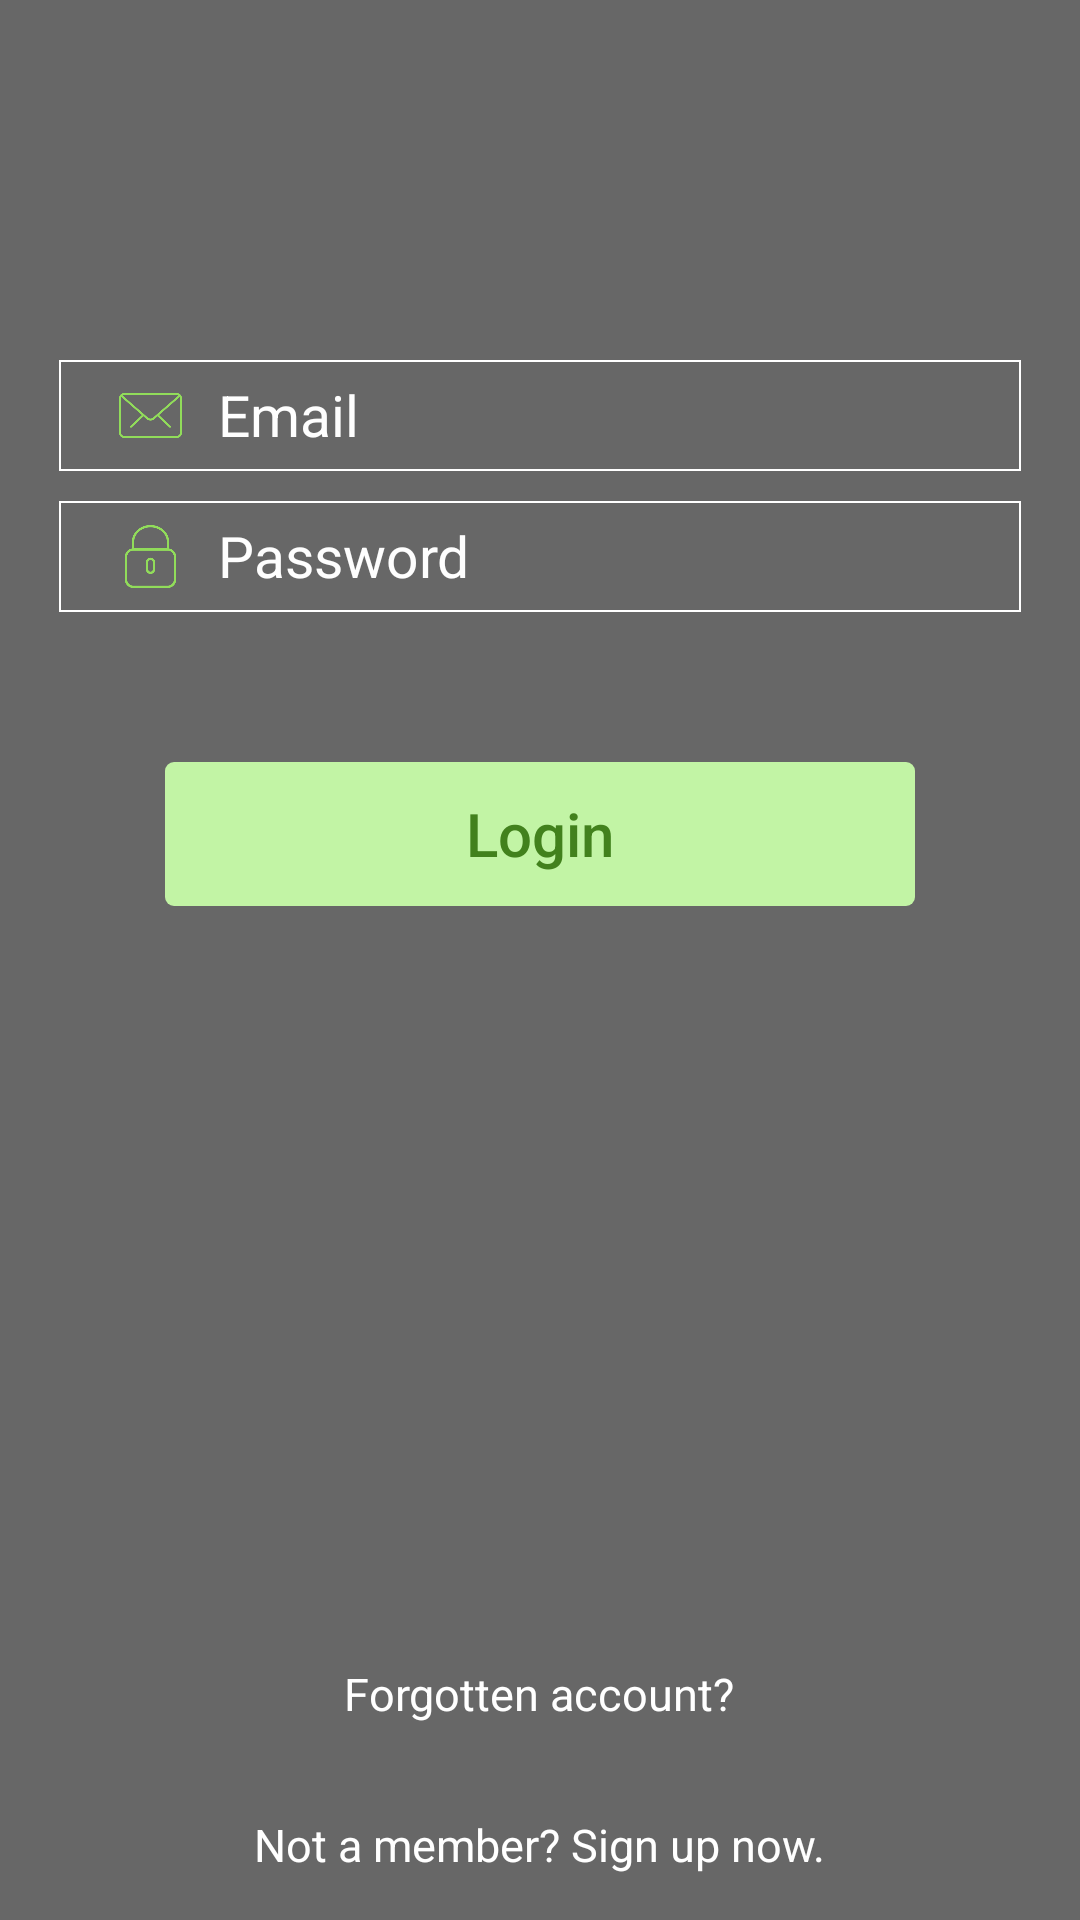

This screen was rendered from an Android layout file. Write that file and the resources it references.
<!-- AndroidManifest.xml: application theme AppTheme -->
<!-- res/layout/content_login.xml -->
<?xml version="1.0" encoding="utf-8"?>
<RelativeLayout xmlns:android="http://schemas.android.com/apk/res/android"
    xmlns:app="http://schemas.android.com/apk/res-auto"
    xmlns:tools="http://schemas.android.com/tools"
    android:layout_width="match_parent"
    android:layout_height="match_parent"
    android:background="#96000000"
    android:descendantFocusability="beforeDescendants"
    android:focusableInTouchMode="true"
    android:orientation="vertical"
    android:paddingBottom="@dimen/activity_vertical_margin"
    android:paddingLeft="@dimen/activity_horizontal_margin"
    android:paddingRight="@dimen/activity_horizontal_margin"
    android:paddingTop="@dimen/activity_vertical_margin"
    android:visibility="visible"
    app:layout_behavior="@string/appbar_scrolling_view_behavior"
    tools:context="com.example.dell.myapplication.Login"
    tools:showIn="@layout/activity_login">

    
    <ImageView
        android:layout_width="match_parent"
        android:layout_height="wrap_content" />

    
    <TextView
        android:id="@+id/txtMessage"
        android:layout_width="match_parent"
        android:layout_height="100sp"
        android:layout_alignParentTop="true"
        android:padding="30sp"
        android:textAlignment="center"
        android:textColor="#ff0000"
        android:textSize="20sp" />

    

    
    <LinearLayout
        android:layout_width="match_parent"
        android:layout_height="wrap_content"
        android:layout_alignParentBottom="true"
        android:layout_gravity="bottom"
        android:orientation="vertical">

        <TextView
            android:id="@+id/txtForgotPassword"
            android:layout_width="wrap_content"
            android:layout_height="wrap_content"
            android:layout_gravity="bottom|center"
            android:padding="15sp"
            android:text="@string/forgot_password"
            android:textColor="#ffffff"
            android:textSize="15sp" />

        <TextView
            android:id="@+id/txtRegister"
            android:layout_width="wrap_content"
            android:layout_height="wrap_content"
            android:layout_gravity="bottom|center"
            android:padding="15sp"
            android:text="@string/register"
            android:textColor="#ffffff"
            android:textSize="15sp" />

    </LinearLayout>

    <LinearLayout
        android:id="@+id/linearLayout"
        android:layout_width="match_parent"
        android:layout_height="wrap_content"
        android:layout_alignParentStart="true"
        android:layout_below="@+id/txtMessage"
        android:gravity="center_vertical|center_horizontal"
        android:orientation="vertical"
        android:padding="20sp">

        <LinearLayout
            android:layout_width="match_parent"
            android:layout_height="wrap_content"
            android:orientation="vertical">
            
            <LinearLayout
                android:layout_width="match_parent"
                android:layout_height="wrap_content"
                android:layout_marginBottom="5dp"
                android:background="@drawable/edt_layout_background"
                android:orientation="horizontal"
                android:focusableInTouchMode="true">

                <ImageView
                    android:layout_width="25dp"
                    android:layout_height="25dp"
                    android:layout_marginEnd="10sp"
                    android:padding="2dp"
                    android:src="@drawable/ic_mail"/>

                <EditText
                    android:id="@+id/etxEmail"
                    android:layout_width="0sp"
                    android:layout_height="match_parent"
                    android:layout_weight="1"
                    android:backgroundTint="@color/colorTranparent"
                    android:ems="10"
                    android:hint="@string/Email"
                    android:inputType="textEmailAddress"
                    android:padding="0dp"
                    android:selectAllOnFocus="true"
                    android:textColor="#FEFEFE"
                    android:textSize="19sp"/>
            </LinearLayout>

            
            <LinearLayout
                android:layout_width="match_parent"
                android:layout_height="wrap_content"
                android:layout_marginBottom="10dp"
                android:layout_marginTop="5dp"
                android:background="@drawable/edt_layout_background"
                android:orientation="horizontal">

                <ImageView
                    android:layout_width="25dp"
                    android:layout_height="25dp"
                    android:layout_marginEnd="10sp"
                    android:padding="2dp"
                    android:src="@drawable/ic_lock" />

                <EditText
                    android:id="@+id/etxPassword"
                    android:layout_width="0dp"
                    android:layout_height="match_parent"
                    android:layout_marginTop="1dp"
                    android:layout_weight="1"
                    android:backgroundTint="@color/colorTranparent"
                    android:ems="10"
                    android:hint="@string/Password"
                    android:inputType="textPassword"
                    android:padding="0dp"
                    android:selectAllOnFocus="true"
                    android:textColor="#FEFEFE"
                    android:textSize="19sp"/>
            </LinearLayout>
        </LinearLayout>

        <Button
            android:id="@+id/btnLogin"
            android:layout_width="250dp"
            android:layout_height="wrap_content"
            android:layout_gravity="center_horizontal"
            android:layout_marginTop="40dp"
            android:allowUndo="false"
            android:background="@drawable/button_background"
            android:enabled="false"
            android:paddingBottom="5sp"
            android:paddingLeft="50sp"
            android:paddingRight="50sp"
            android:paddingTop="5sp"
            android:text="@string/btnLogin"
            android:textAllCaps="false"
            android:textColor="@color/green2"
            android:textSize="20dp" />

    </LinearLayout>
</RelativeLayout>
<!-- res/layout/activity_login.xml (included above) -->
<?xml version="1.0" encoding="utf-8"?>
<android.support.design.widget.CoordinatorLayout xmlns:android="http://schemas.android.com/apk/res/android"
    xmlns:app="http://schemas.android.com/apk/res-auto"
    xmlns:tools="http://schemas.android.com/tools"
    android:fitsSystemWindows="true"
    tools:context="com.example.dell.myapplication.Login"
    android:background="@drawable/login_bg_blacken"
    android:layout_width="match_parent"
    android:layout_height="match_parent">

    
        
        
        

        
            
            
            
            
            
            
            
    

    <include layout="@layout/content_login" />

</android.support.design.widget.CoordinatorLayout>
<!-- resources referenced by this layout -->
<resources>
  <color name="colorTranparent">#00000000</color>
  <color name="green2">#42811D</color>
  <!-- drawable button_background (drawable) -->
  <?xml version="1.0" encoding="utf-8"?>
  <selector
      xmlns:android="http://schemas.android.com/apk/res/android">
  
      <item android:state_enabled="false" >
          <shape>
              <gradient
                  android:startColor="#C2F4A5"
                  android:endColor="#C2F4A5"
                  android:angle="270" />
              <corners
                  android:radius="3dp" />
              <padding
                  android:left="10dp"
                  android:top="10dp"
                  android:right="10dp"
                  android:bottom="10dp" />
          </shape>
      </item>
  
      <item android:state_pressed="true" >
          <shape>
              <gradient
                  android:startColor="@color/green1"
                  android:endColor="@color/green"
                  android:angle="270" />
              <corners
                  android:radius="3dp" />
              <padding
                  android:left="10dp"
                  android:top="10dp"
                  android:right="10dp"
                  android:bottom="10dp" />
          </shape>
      </item>
  
      <item>
          <shape>
              <gradient
                  android:endColor="@color/green"
                  android:startColor="@color/green1"
                  android:angle="450" />
              <corners
                  android:radius="3dp" />
              <padding
                  android:left="10dp"
                  android:top="10dp"
                  android:right="10dp"
                  android:bottom="10dp" />
          </shape>
      </item>
  </selector>
  <!-- drawable edt_layout_background (drawable) -->
  <?xml version="1.0" encoding="utf-8"?>
  <selector xmlns:android="http://schemas.android.com/apk/res/android">
  
      <item>
          <shape>
              <stroke android:width="0.5sp" android:color="@color/white" />
              <padding android:bottom="6sp" android:left="18sp" android:right="18sp" android:top="6sp" />
          </shape>
      </item>
  
  </selector>
  <!-- drawable ic_lock: png bitmap (drawable, 4169 bytes) -->
  <!-- drawable ic_mail: png bitmap (drawable, 4535 bytes) -->
  <!-- drawable login_bg_blacken: jpg bitmap (drawable, 30280 bytes) -->
  <string name="Email">Email</string>
  <string name="Password">Password</string>
  <string name="btnLogin">Login</string>
  <string name="forgot_password">Forgotten account?</string>
  <string name="register">Not a member? Sign up now.</string>
  <style name="AppTheme.AppBarOverlay" parent="ThemeOverlay.AppCompat.Dark.ActionBar" />
  <style name="AppTheme.PopupOverlay" parent="ThemeOverlay.AppCompat.Light" />
  <style name="AppTheme" parent="Theme.AppCompat.Light.DarkActionBar">
          
          <item name="colorPrimary">@color/colorPrimary</item>
          <item name="colorPrimaryDark">@color/colorPrimaryDark</item>
          <item name="colorAccent">@color/colorAccent</item>
          <item name="android:textColorHint">#FEFEFE</item>
      </style>
  <color name="green1">#68B838</color>
  <color name="green">#7FF77B</color>
  <color name="colorPrimary">#3F51B5</color>
  <color name="colorPrimaryDark">#303F9F</color>
  <color name="colorAccent">#FF4081</color>
  <!-- not gathered from this repository: default colours our renderer supplied (Android Studio template values) -->
  <color name="white">#FFFFFFFF</color>
</resources>
